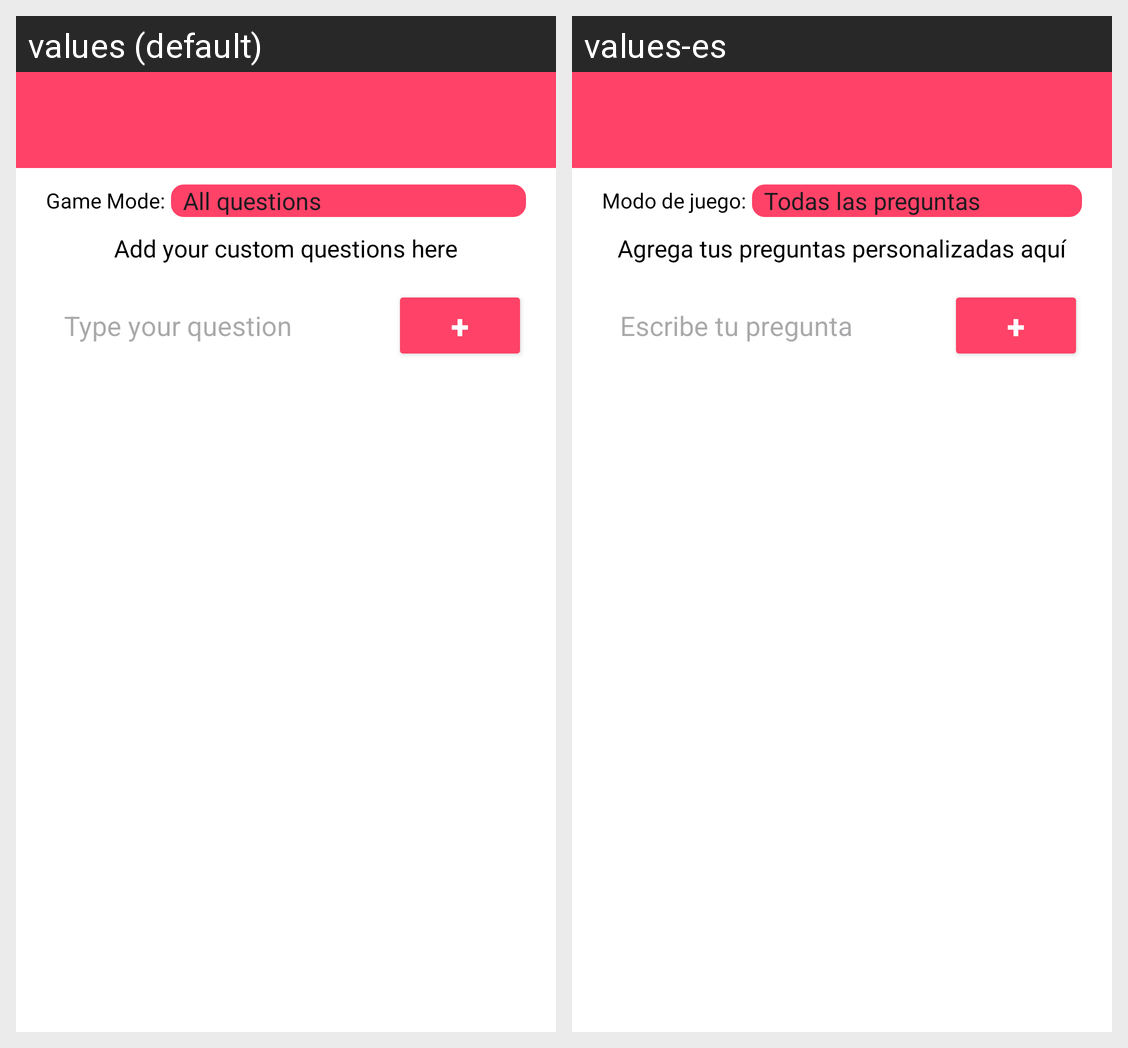

Translations of the strings shown on this Android screen, per locale in the grid:
Android screen res/layout/settings_activity.xml rendered under 2 locales, left to right: values (default), values-es. Device: Nexus 5 (rendered at 1080×1920; each locale shown at half size, 540×960, under a caption strip naming it); theme Theme.CoupleGame.
Strings drawn on this screen, with the default value and each locale's value (text and hints the layout hard-codes, and strings that could not be matched under every locale, appear in the picture but are not listed):

game_mode
  values: Game Mode:
  values-es: Modo de juego:

custom_questions
  values: Add your custom questions here
  values-es: Agrega tus preguntas personalizadas aquí

new_question_hint
  values: Type your question
  values-es: Escribe tu pregunta
